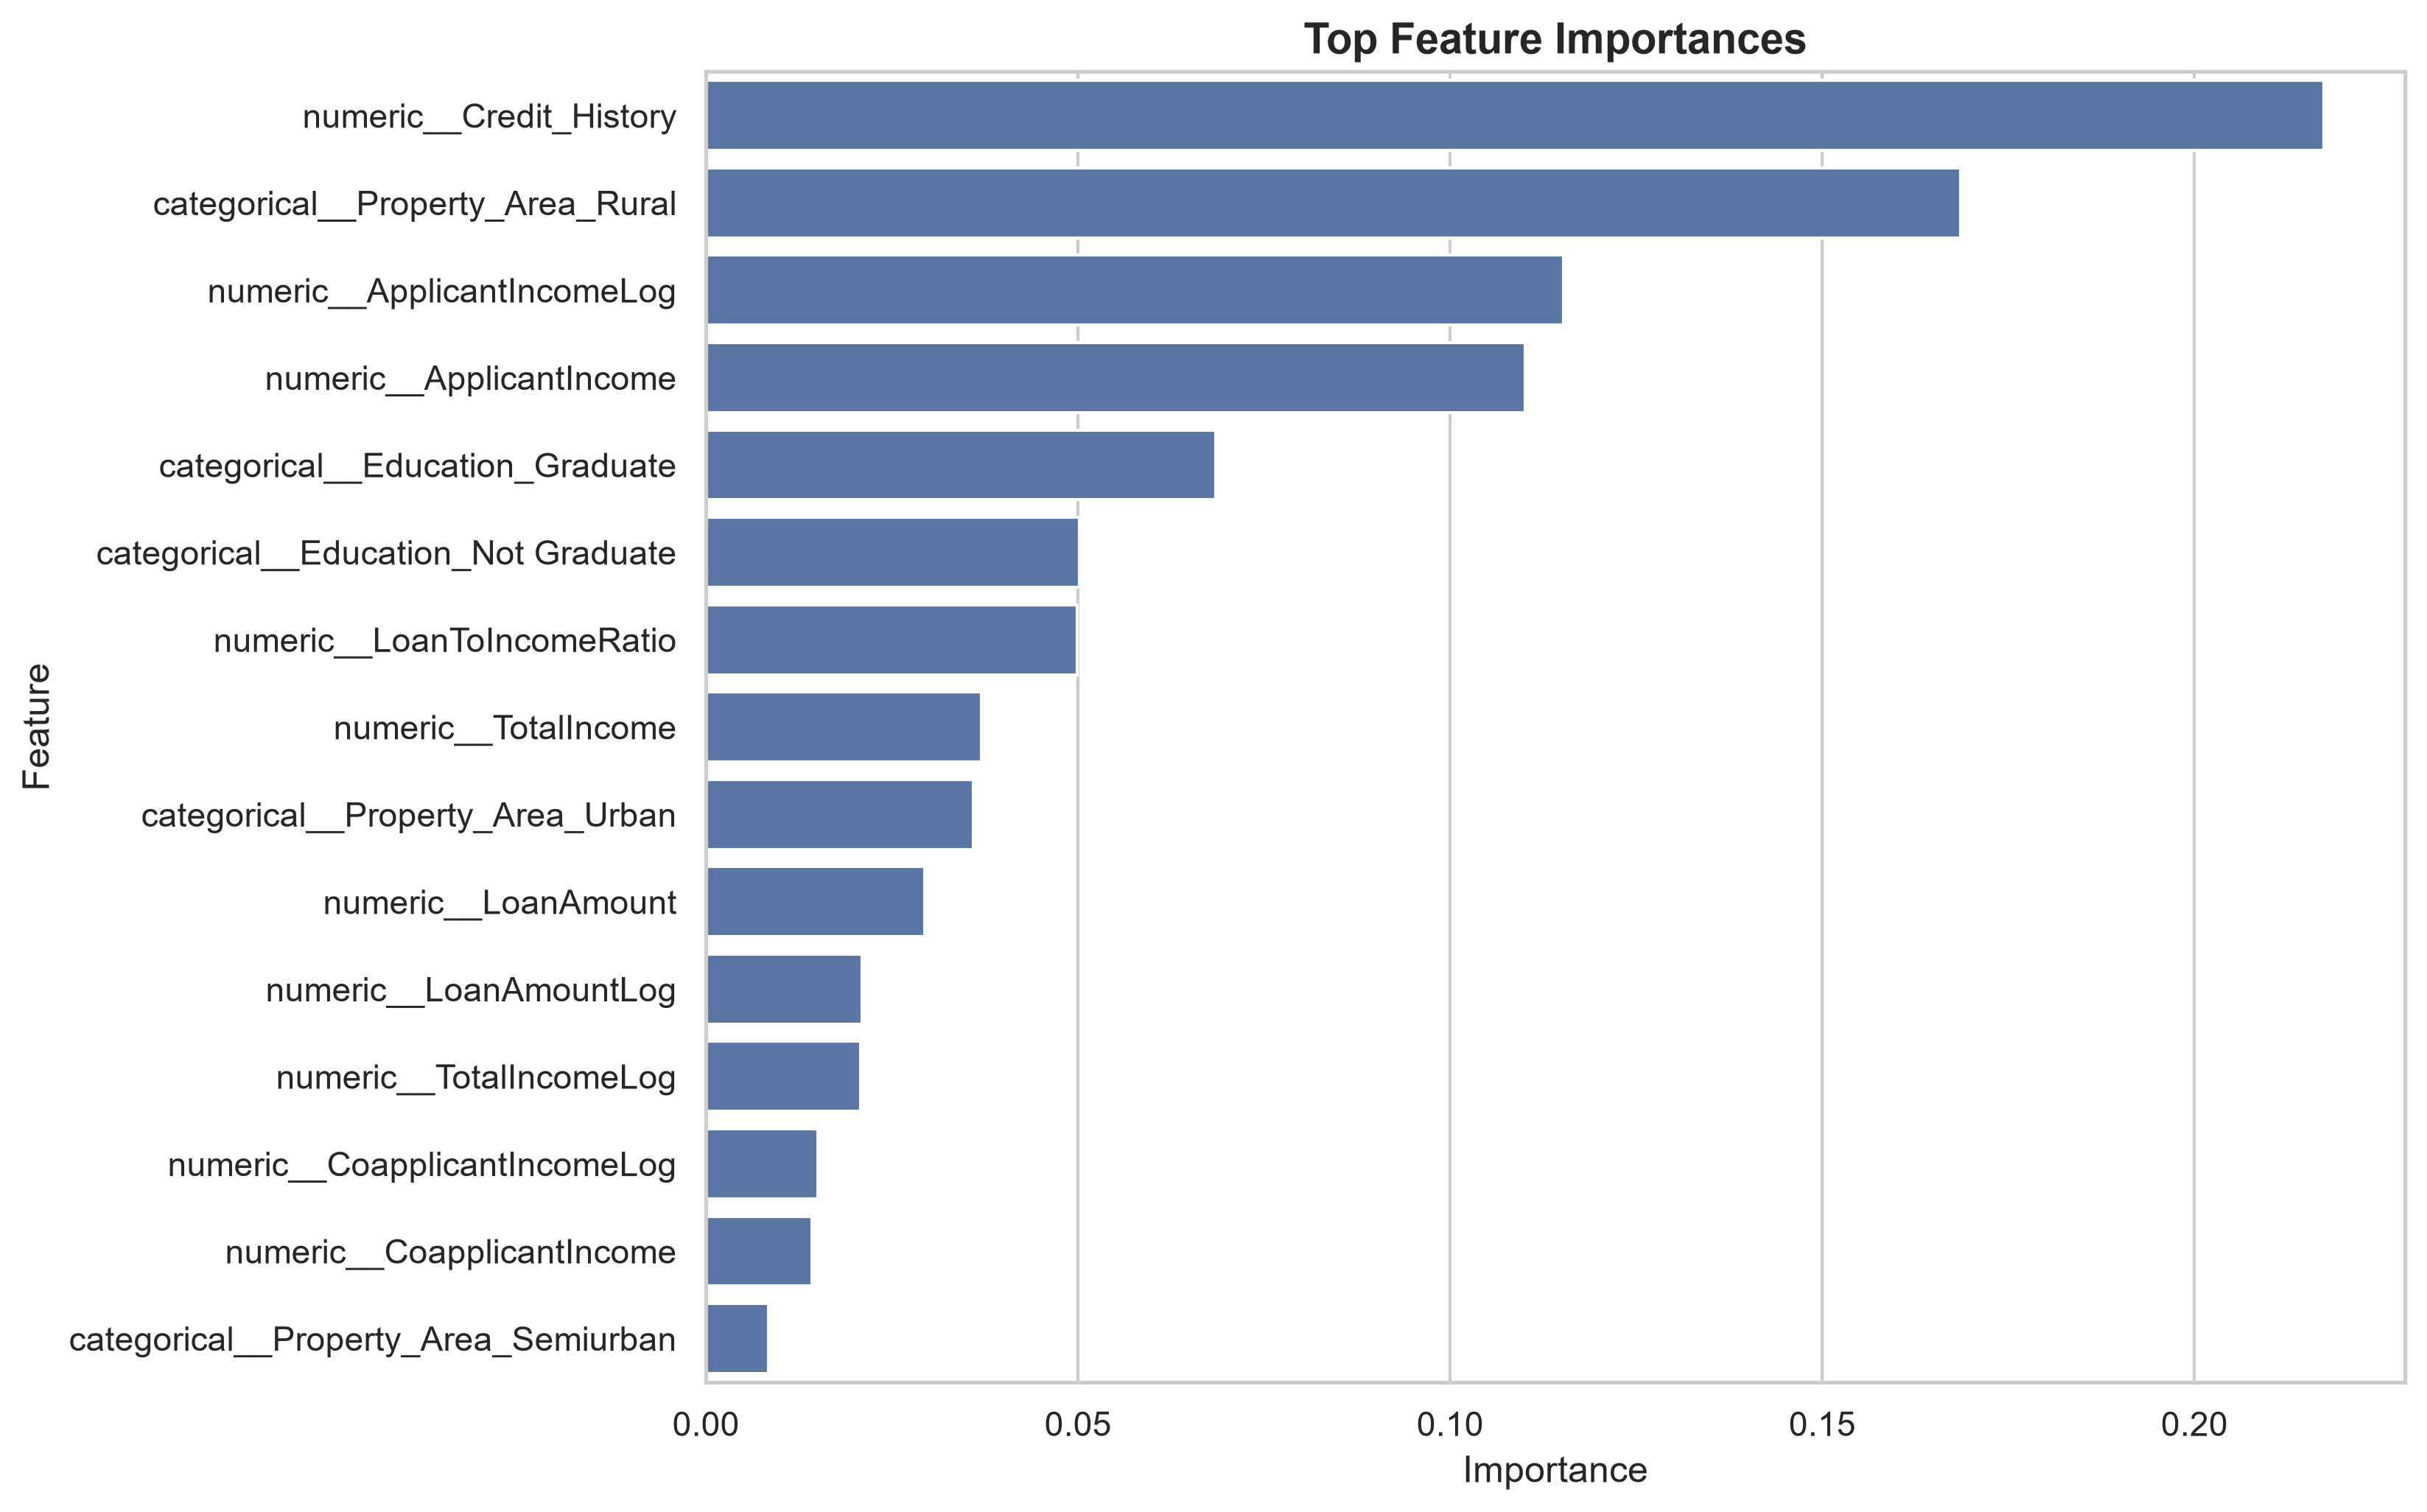

Data behind this chart, as committed beside it:
Feature, Importance
numeric__Credit_History, 0.2174
categorical__Property_Area_Rural, 0.1685
numeric__ApplicantIncomeLog, 0.1152
numeric__ApplicantIncome, 0.1101
categorical__Education_Graduate, 0.06852
categorical__Education_Not Graduate, 0.05018
numeric__LoanToIncomeRatio, 0.04991
numeric__TotalIncome, 0.03702
categorical__Property_Area_Urban, 0.03589
numeric__LoanAmount, 0.02943
numeric__LoanAmountLog, 0.02099
numeric__TotalIncomeLog, 0.0208
numeric__CoapplicantIncomeLog, 0.01501
numeric__CoapplicantIncome, 0.01425
categorical__Property_Area_Semiurban, 0.008376
